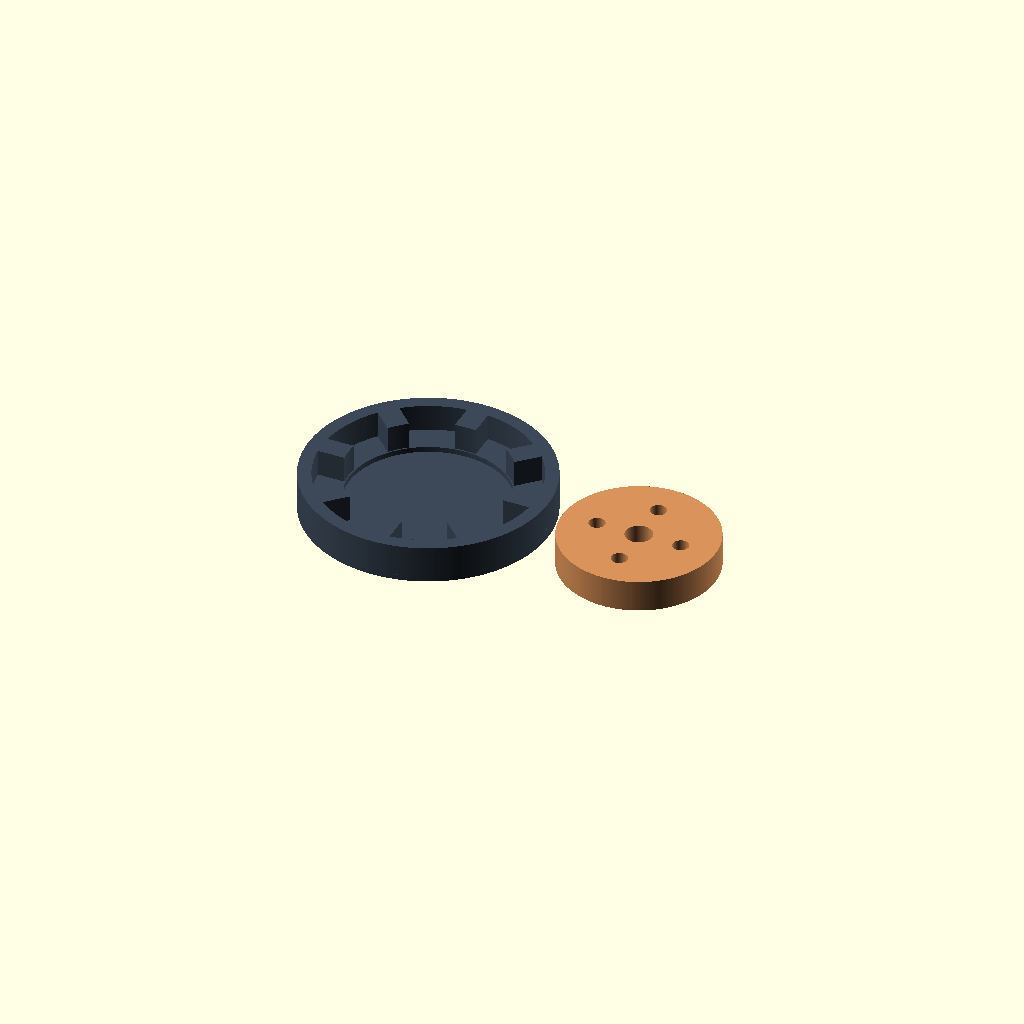
Cell 1: the model at its default parameters.
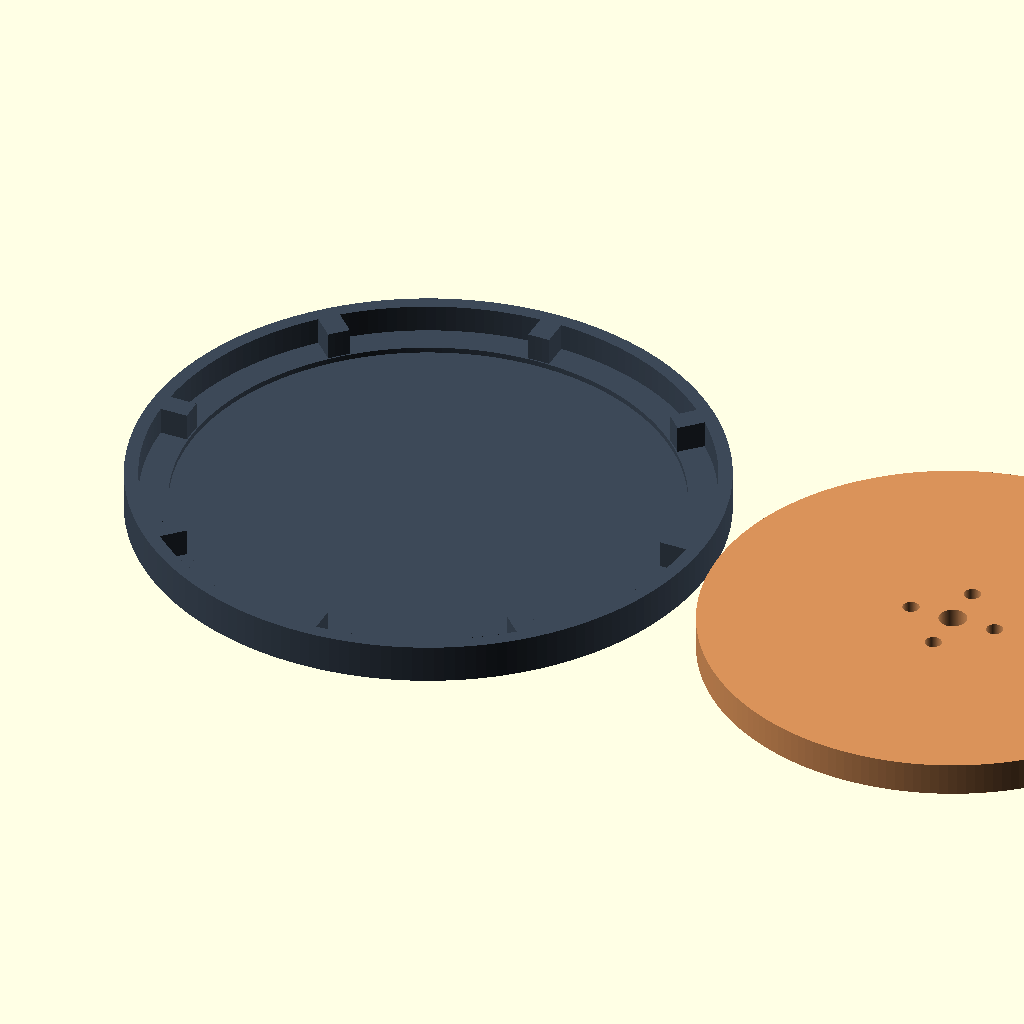
Cell 2: the same model with bore = 90.
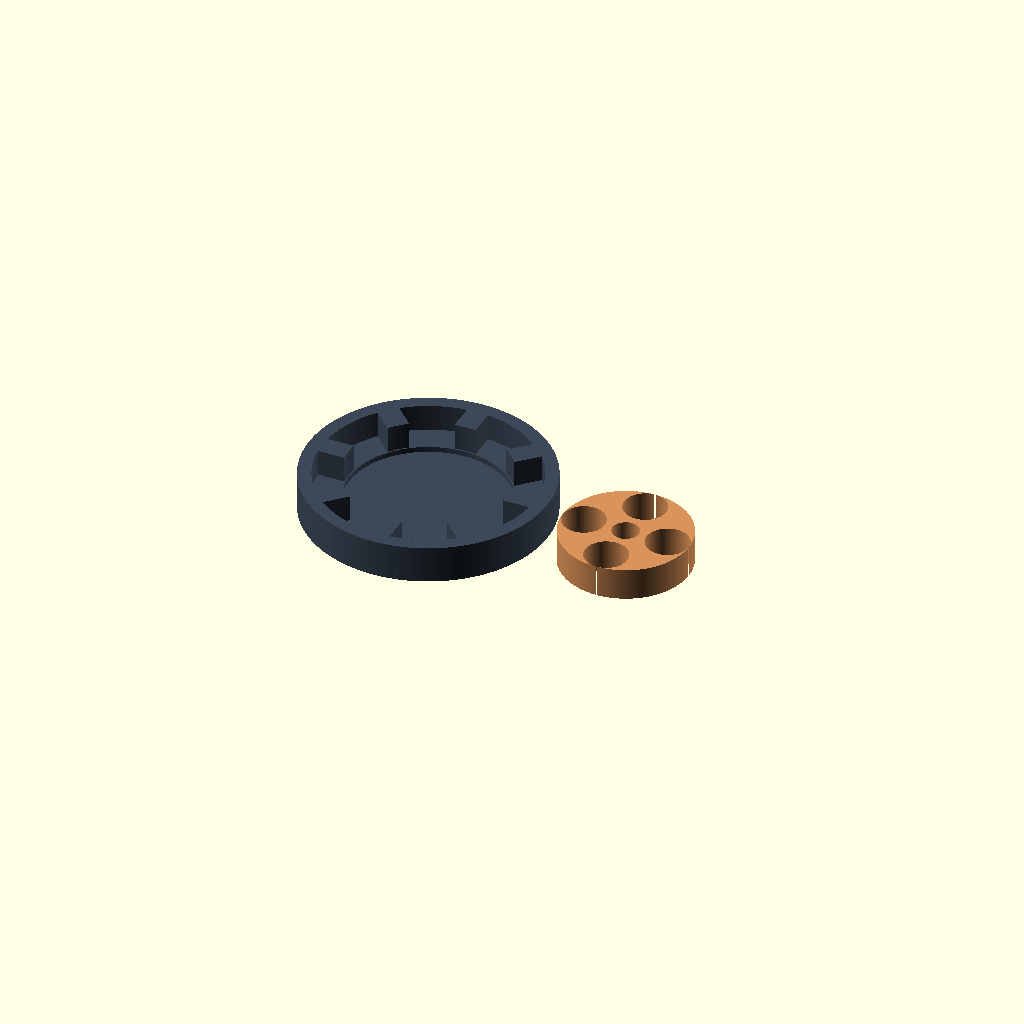
Cell 3: the same model with eccentricity = 6.
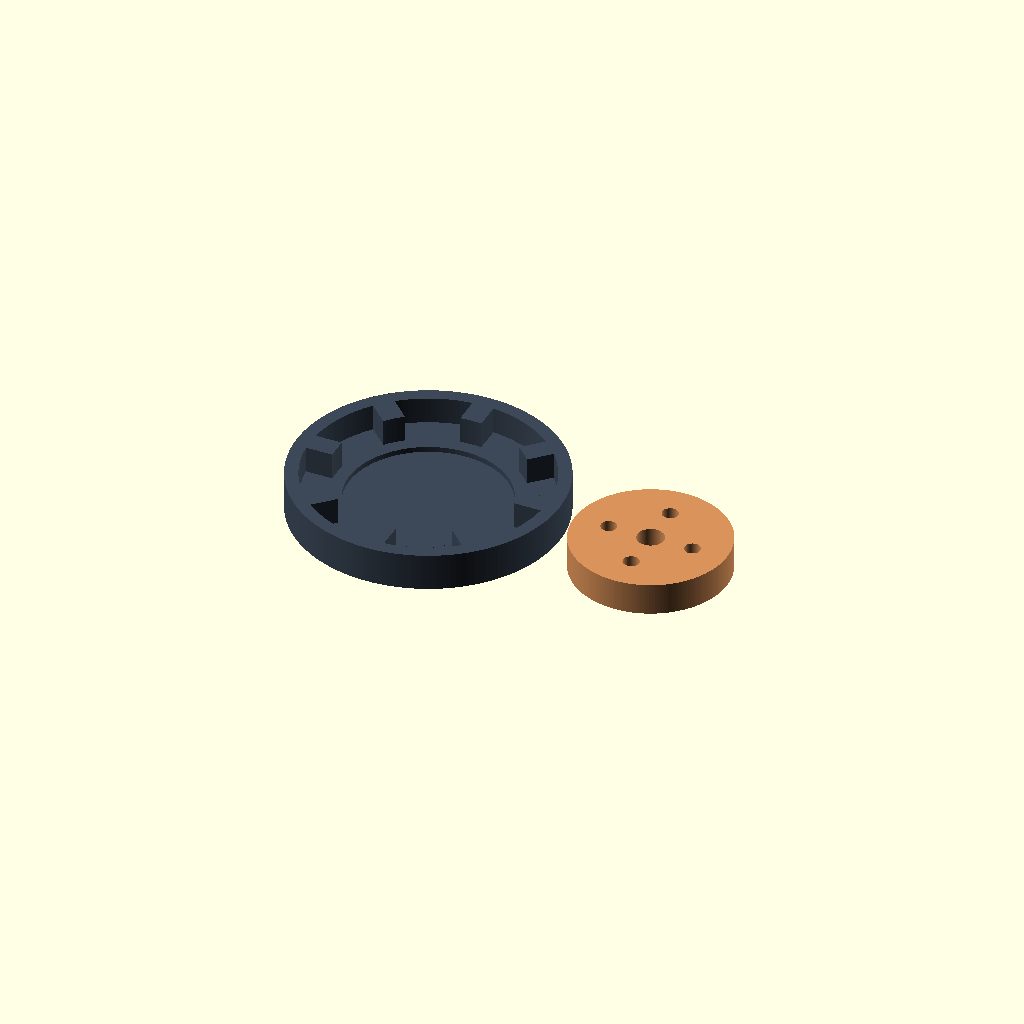
Cell 4 — gap set to 5, the other parameters unchanged.
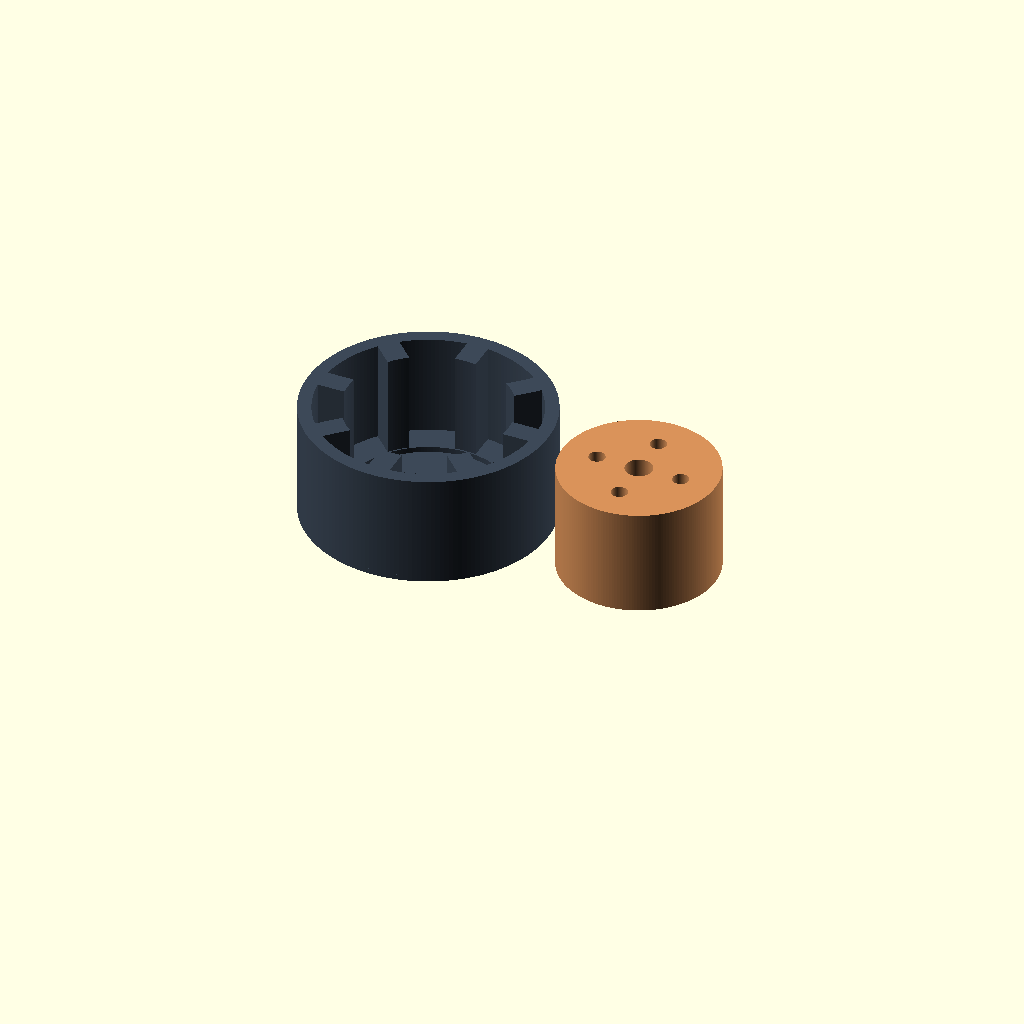
Cell 5 — stack set to 40, the other parameters unchanged.
One fixed orthographic camera (rotation 55°, 0°, 25°; colour scheme Cornfield) for every cell.
The OpenSCAD source (parts/rolling_rotor/rolling_rotor.scad):
// rolling_rotor -- a rotor that rolls round inside its stator instead of turning on a shaft.
//
// The rotor is a disc a little smaller than the track it stands in. Pulled to one side it
// touches the track there; pulled round, the place it touches goes round the track and the
// rotor rolls, turning back on itself by the track's radius less its own, over its own, of
// a turn for each time round -- when it rolls without slipping, which is what the drawing
// assumes. Above the track the stator's pole teeth stand back by `gap`, so the gap between
// the poles and the rotor closes to `gap` where the rotor touches and opens to `gap` plus
// twice the eccentricity opposite: a gap that travels. The stator and the rotor print side
// by side, each flat on the bed; `print = false` draws them assembled at `orbit`. Pockets
// from the top of each tooth and round the rotor's rim take bought inserts, which this
// file never draws: printed plastic carries next to no flux, and what goes in them is
// chosen at the bench.
//
// Units: mm and degrees. apothecary/projects/parts/rolling_rotor.py mirrors the outlines
// and the pose, measures the gap and where it travels, and holds its defaults to these
// literals; -D echo_shapes=true prints what this file computed, for checking.

/* [Machine] */
bore = 30;            // [10:0.5:90] radius of the track the rotor rolls on [mm]
eccentricity = 1;     // [0.2:0.1:6] the track's radius less the rotor's: how far the rotor's centre stands off the axis [mm]
gap = 0.5;            // [0:0.1:5] how far the pole tips stand back from the track [mm]
stack = 12;           // [3:1:40] height of the rotor, and of the poles above the floor [mm]
orbit = 0;            // [0:1:360] where the rotor's centre stands about the axis, which is where it touches the track [deg]

/* [Stator] */
poles = 8;            // [3:1:24] pole teeth
pole_width = 8;       // [2:0.5:30] width of a tooth [mm]
pole_depth = 10;      // [3:0.5:40] a tooth's depth from its tip to the yoke [mm]
yoke = 5;             // [2:0.5:20] the ring behind the teeth [mm]
base = 2;             // [1:0.2:6] the floor the rotor stands on [mm]
track_height = 2;     // [0.6:0.2:10] height of the track above the floor [mm]

/* [Rotor] */
hole = 10;            // [0:0.5:60] diameter of the rotor's centre hole, 0 for none [mm]
outputs = 4;          // [0:1:12] holes an output's pins run in, 0 for none
output_pin = 4;       // [1:0.5:12] diameter of the output's pins [mm]
output_circle = 16;   // [3:0.5:80] radius of the circle the holes stand on [mm]

/* [Inserts] */
pole_insert = 0;      // [0:0.1:20] diameter of a pocket from the top of each tooth for a bought insert, 0 for none [mm]
rim_insert = 0;       // [0:0.1:20] diameter of a pocket from the top of the rotor by its rim for a bought insert, 0 for none [mm]
rim_inserts = 8;      // [1:1:36] pockets round the rotor's rim
insert_depth = 6;     // [1:0.5:40] depth of each insert's pocket from the top [mm]

/* [Drawing] */
facets = 180;         // [36:12:720] sides of a circle
piece = "all";        // [all, stator, rotor] what to draw: both, or one alone -- the rotor in its own frame, its centre on the axis and unturned, where assembled

/* [Hidden] */
// true: the stator and the rotor side by side, as they print; false: assembled at orbit.
print = true;
echo_shapes = false;  // -D echo_shapes=true prints the outlines and the pose
spacing = 6;          // between the stator and the rotor as they print [mm]
insert_wall = 2;      // the least wall round an insert's pocket [mm]

// ---- derived -------------------------------------------------------------------------------
tip_r = bore + gap;                    // the pole tips stand on this circle
yoke_r = tip_r + pole_depth;           // the slots' bottoms
outer_r = yoke_r + yoke;
rotor_r = bore - eccentricity;
output_d = output_pin + 2 * eccentricity;  // a pin of output_pin orbits in it, touching its wall
// The rotor's own turn when its centre stands at `orbit`: rolling on the track without slip.
turn = -orbit * eccentricity / rotor_r;
rotor_at = print ? [outer_r + spacing + rotor_r, 0, 0]
         : piece == "rotor" ? [0, 0, base]
         : [eccentricity * cos(orbit), eccentricity * sin(orbit), base];
pole_insert_r = tip_r + pole_depth / 2;                       // the teeth's pockets stand on this circle
rim_insert_r = rotor_r - insert_wall - rim_insert / 2;         // the rim's

// ---- outlines ----------------------------------------------------------------------------
// An arc of radius r from a0 to a1, both ends included, a point about every 360/facets degrees.
function arc(r, a0, a1) = let (n = max(1, ceil(abs(a1 - a0) * facets / 360)))
  [for (i = [0 : n]) let (a = a0 + (a1 - a0) * i / n) [r * cos(a), r * sin(a)]];
// The free space the poles leave: each tooth's tip on tip_r, its straight sides, and the
// slot's bottom on yoke_r to the next tooth. The teeth are pole_width wide all the way out.
function bore_outline() = let (pitch = 360 / poles, bt = asin(pole_width / 2 / tip_r),
                               by = asin(pole_width / 2 / yoke_r))
  [for (k = [0 : poles - 1]) let (c = k * pitch)
     each concat(arc(tip_r, c - bt, c + bt), arc(yoke_r, c + by, c + pitch - by))];
// A hole is drawn round its circle, so it is never smaller than its diameter.
module round_hole(d) { circle(r = d / 2 / cos(180 / facets), $fn = facets); }
// A pocket from the top, `top` high, `insert_depth` deep, at [x, y].
module pocket(d, x, y, top) {
  translate([x, y, top - insert_depth]) linear_extrude(height = insert_depth + 1) round_hole(d);
}

// ---- the pieces ------------------------------------------------------------------------
module stator() {
  difference() {
    union() {
      linear_extrude(height = base) circle(r = outer_r, $fn = facets);
      linear_extrude(height = base + track_height) difference() {
        circle(r = outer_r, $fn = facets);
        round_hole(2 * bore);
      }
      linear_extrude(height = base + stack) difference() {
        circle(r = outer_r, $fn = facets);
        polygon(bore_outline());
      }
    }
    if (pole_insert > 0)
      for (k = [0 : poles - 1]) let (a = 360 * k / poles)
        pocket(pole_insert, pole_insert_r * cos(a), pole_insert_r * sin(a), base + stack);
  }
}
module rotor() {
  difference() {
    linear_extrude(height = stack) difference() {
      circle(r = rotor_r, $fn = facets);
      if (hole > 0) round_hole(hole);
      if (outputs > 0)
        for (k = [0 : outputs - 1]) rotate(360 * k / outputs) translate([output_circle, 0]) round_hole(output_d);
    }
    if (rim_insert > 0)
      for (k = [0 : rim_inserts - 1]) let (a = 360 * (k + 0.5) / rim_inserts)
        pocket(rim_insert, rim_insert_r * cos(a), rim_insert_r * sin(a), stack);
  }
}

if (piece != "rotor") color("#3d4958") stator();
if (piece != "stator") translate(rotor_at) rotate(print || piece == "rotor" ? 0 : turn) color("#d9925a") rotor();

if (echo_shapes) {
  echo(bore_outline = bore_outline(), turn = turn, rotor_at = rotor_at, outer_r = outer_r);
}
Parameter table extracted from the source (name, type, default, range or options):
bore: number, default 30, range 10 to 90, step 0.5
eccentricity: number, default 1, range 0.2 to 6, step 0.1
gap: number, default 0.5, range 0 to 5, step 0.1
stack: number, default 12, range 3 to 40, step 1
orbit: number, default 0, range 0 to 360, step 1
poles: number, default 8, range 3 to 24, step 1
pole_width: number, default 8, range 2 to 30, step 0.5
pole_depth: number, default 10, range 3 to 40, step 0.5
yoke: number, default 5, range 2 to 20, step 0.5
base: number, default 2, range 1 to 6, step 0.2
track_height: number, default 2, range 0.6 to 10, step 0.2
hole: number, default 10, range 0 to 60, step 0.5
outputs: number, default 4, range 0 to 12, step 1
output_pin: number, default 4, range 1 to 12, step 0.5
output_circle: number, default 16, range 3 to 80, step 0.5
pole_insert: number, default 0, range 0 to 20, step 0.1
rim_insert: number, default 0, range 0 to 20, step 0.1
rim_inserts: number, default 8, range 1 to 36, step 1
insert_depth: number, default 6, range 1 to 40, step 0.5
facets: number, default 180, range 36 to 720, step 12
piece: string, default "all", options "all", "stator", "rotor"
